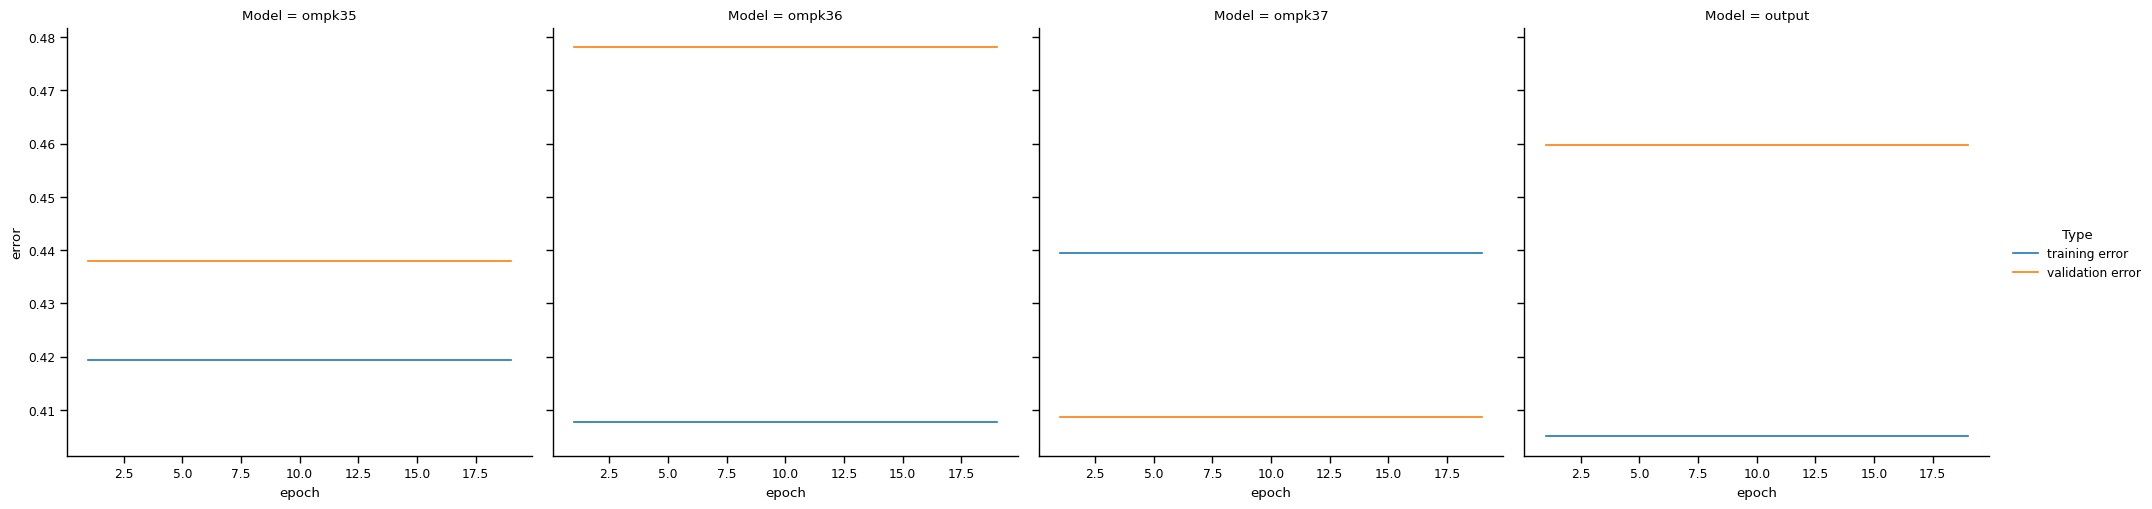

Source data for this figure (header and first rows):
Type, Model, error, epoch
training error, ompk35, 0.4194, 1
training error, ompk35, 0.4194, 2
training error, ompk35, 0.4194, 3
training error, ompk35, 0.4194, 4
training error, ompk35, 0.4194, 5
training error, ompk35, 0.4194, 6
training error, ompk35, 0.4194, 7
training error, ompk35, 0.4194, 8
training error, ompk35, 0.4194, 9
training error, ompk35, 0.4194, 10
training error, ompk35, 0.4194, 11
training error, ompk35, 0.4194, 12
training error, ompk35, 0.4194, 13
training error, ompk35, 0.4194, 14
training error, ompk35, 0.4194, 15
training error, ompk35, 0.4194, 16
training error, ompk35, 0.4194, 17
training error, ompk35, 0.4194, 18
training error, ompk35, 0.4194, 19
validation error, ompk35, 0.438, 1
validation error, ompk35, 0.438, 2
validation error, ompk35, 0.438, 3
validation error, ompk35, 0.438, 4
validation error, ompk35, 0.438, 5
validation error, ompk35, 0.438, 6
validation error, ompk35, 0.438, 7
validation error, ompk35, 0.438, 8
validation error, ompk35, 0.438, 9
validation error, ompk35, 0.438, 10
validation error, ompk35, 0.438, 11
validation error, ompk35, 0.438, 12
validation error, ompk35, 0.438, 13
validation error, ompk35, 0.438, 14
validation error, ompk35, 0.438, 15
validation error, ompk35, 0.438, 16
validation error, ompk35, 0.438, 17
validation error, ompk35, 0.438, 18
validation error, ompk35, 0.438, 19
training error, ompk36, 0.4078, 1
training error, ompk36, 0.4078, 2
training error, ompk36, 0.4078, 3
training error, ompk36, 0.4078, 4
training error, ompk36, 0.4078, 5
training error, ompk36, 0.4078, 6
training error, ompk36, 0.4078, 7
training error, ompk36, 0.4078, 8
training error, ompk36, 0.4078, 9
training error, ompk36, 0.4078, 10
training error, ompk36, 0.4078, 11
training error, ompk36, 0.4078, 12
training error, ompk36, 0.4078, 13
training error, ompk36, 0.4078, 14
training error, ompk36, 0.4078, 15
training error, ompk36, 0.4078, 16
training error, ompk36, 0.4078, 17
training error, ompk36, 0.4078, 18
training error, ompk36, 0.4078, 19
validation error, ompk36, 0.4782, 1
validation error, ompk36, 0.4782, 2
validation error, ompk36, 0.4782, 3
... 92 more rows
